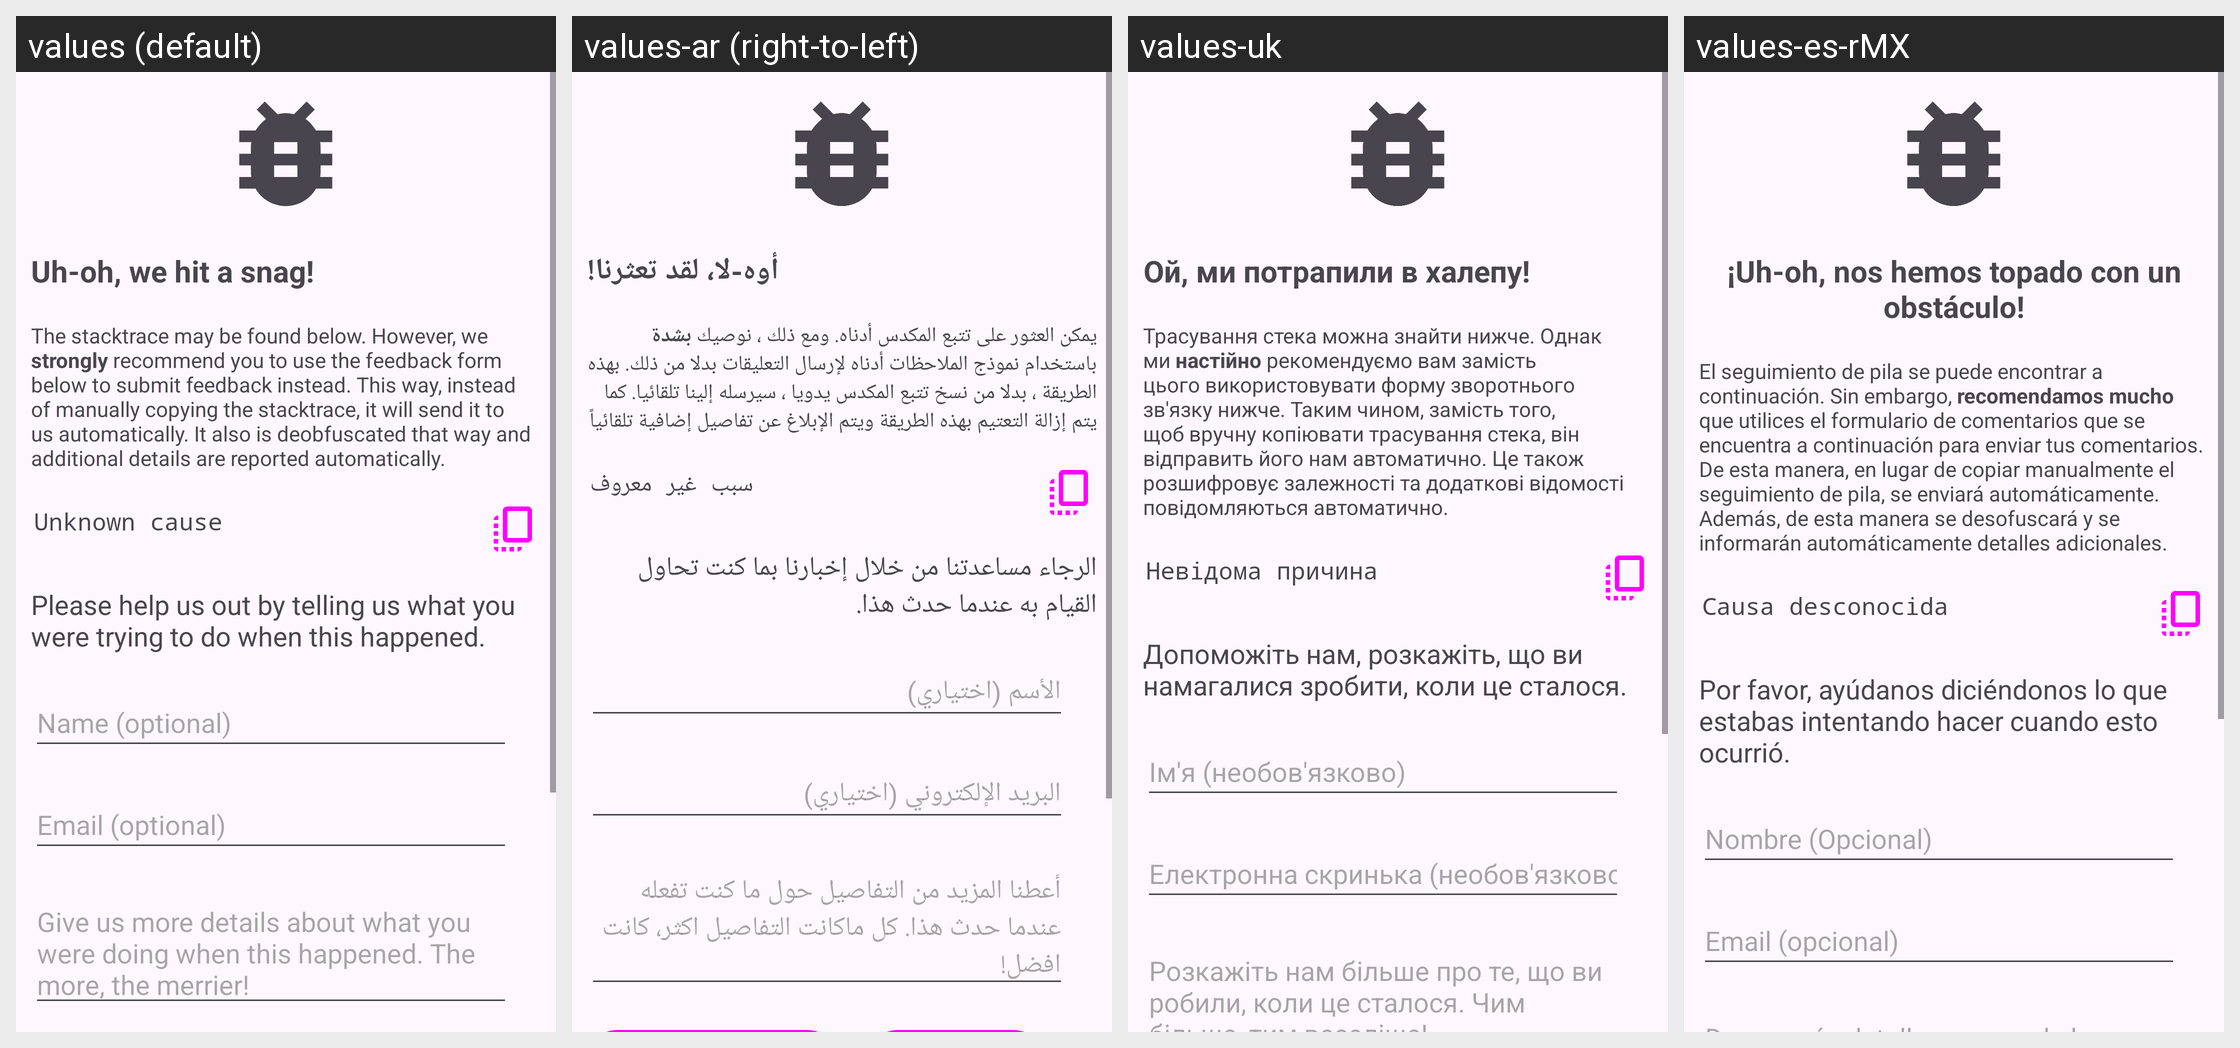

For this localized Android screen grid, give each drawn string resource with its value in every locale shown.
Android screen res/layout/activity_crash_handler.xml rendered under 4 locales, left to right: values (default), values-ar (right-to-left), values-uk, values-es-rMX. Device: Nexus 5 (rendered at 1080×1920; each locale shown at half size, 540×960, under a caption strip naming it); theme Theme.MagiskModuleManager.
Other locales in the repository, not shown: values-ar-rSA, values-bs, values-cs, values-da, values-de, values-el, values-es, values-et, values-fa, values-fr, values-hi, values-hu, values-id, values-it, values-ja, values-ko, values-lt, values-nb-rNO, values-ne, values-nl, values-pl, values-pt, values-pt-rBR, values-ro, values-ru, values-sk, values-sv, values-th, values-tr, values-vi, values-zh, values-zh-rCN, values-zh-rTW.
Strings drawn on this screen, with the default value and each locale's value (text and hints the layout hard-codes appear in the picture but are not listed):

crash_details
  values: Unknown cause
  values-ar: سبب غير معروف
  values-uk: Невідома причина
  values-es-rMX: Causa desconocida

feedback_submit
  values: Submit and restart
  values-ar: Submit and restart  [not translated; the default value is used]
  values-uk: Надішліть і перезапустіть
  values-es-rMX: Enviar y reiniciar

restart
  values: Restart
  values-ar: إعادة التشغيل
  values-uk: Перезавантажити
  values-es-rMX: Reiniciar

reset_app
  values: Reset the app
  values-ar: إعادة تعيين التطبيق
  values-uk: Скинути додаток
  values-es-rMX: Reiniciar la aplicación
